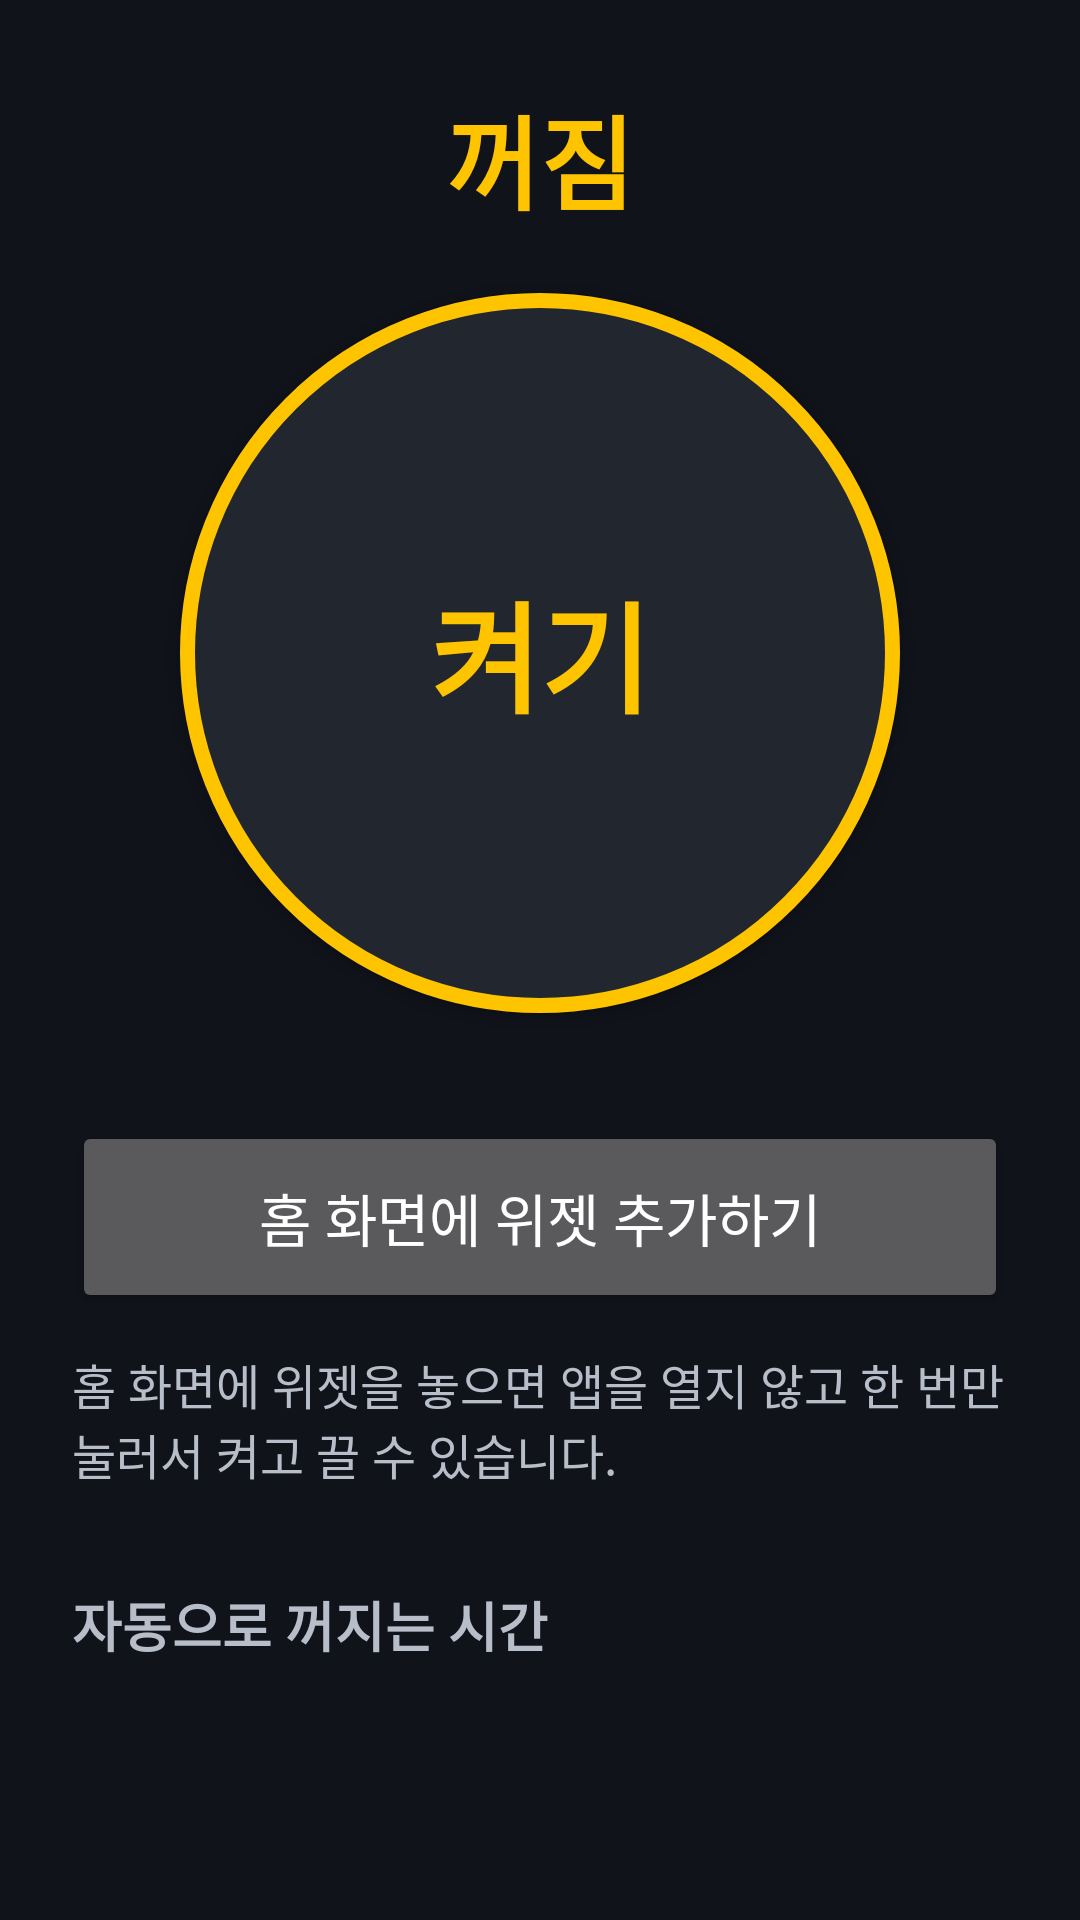

Here is an Android app screen rendered from its layout file. Give the layout XML and the strings, colors and styles it references.
<!-- AndroidManifest.xml: application theme Theme.SimpleFlashlight -->
<!-- res/layout/activity_main.xml -->
<?xml version="1.0" encoding="utf-8"?>
<ScrollView xmlns:android="http://schemas.android.com/apk/res/android"
    android:layout_width="match_parent"
    android:layout_height="match_parent"
    android:fillViewport="true">

    <LinearLayout
        android:layout_width="match_parent"
        android:layout_height="wrap_content"
        android:gravity="center_horizontal"
        android:orientation="vertical"
        android:paddingHorizontal="24dp"
        android:paddingTop="28dp"
        android:paddingBottom="36dp">

        <TextView
            android:id="@+id/state"
            android:layout_width="wrap_content"
            android:layout_height="wrap_content"
            android:text="@string/state_off"
            android:textColor="@color/off_foreground"
            android:textSize="34sp"
            android:textStyle="bold" />

        <Button
            android:id="@+id/lamp"
            android:layout_width="240dp"
            android:layout_height="240dp"
            android:layout_marginTop="20dp"
            android:background="@drawable/lamp_off"
            android:text="@string/button_turn_on"
            android:textColor="@color/off_foreground"
            android:textSize="40sp"
            android:textStyle="bold" />

        <Button
            android:id="@+id/add_widget"
            android:layout_width="match_parent"
            android:layout_height="wrap_content"
            android:layout_marginTop="36dp"
            android:minHeight="64dp"
            android:text="@string/add_widget"
            android:textSize="19sp" />

        <TextView
            android:layout_width="match_parent"
            android:layout_height="wrap_content"
            android:layout_marginTop="12dp"
            android:text="@string/help"
            android:textColor="@color/muted_text"
            android:textSize="16sp" />

        <TextView
            android:layout_width="match_parent"
            android:layout_height="wrap_content"
            android:layout_marginTop="32dp"
            android:text="@string/auto_off_title"
            android:textColor="@color/muted_text"
            android:textSize="18sp"
            android:textStyle="bold" />

        <RadioGroup
            android:id="@+id/auto_off_group"
            android:layout_width="match_parent"
            android:layout_height="wrap_content"
            android:layout_marginTop="4dp"
            android:orientation="vertical" />

    </LinearLayout>

</ScrollView>
<!-- resources referenced by this layout -->
<resources>
  <color name="muted_text">#B8BEC9</color>
  <color name="off_foreground">#FFC400</color>
  <!-- drawable lamp_off (drawable) -->
  <?xml version="1.0" encoding="utf-8"?>
  <shape xmlns:android="http://schemas.android.com/apk/res/android"
      android:shape="oval">
      <solid android:color="@color/surface_dark" />
      <stroke
          android:width="5dp"
          android:color="@color/amber" />
  </shape>
  <string name="add_widget">홈 화면에 위젯 추가하기</string>
  <string name="auto_off_title">자동으로 꺼지는 시간</string>
  <string name="button_turn_on">켜기</string>
  <string name="help">홈 화면에 위젯을 놓으면 앱을 열지 않고 한 번만 눌러서 켜고 끌 수 있습니다.</string>
  <string name="state_off">꺼짐</string>
  <style name="Theme.SimpleFlashlight" parent="Theme.AppCompat.NoActionBar">
          <item name="android:windowBackground">@color/screen_background</item>
          <item name="android:statusBarColor">@color/screen_background</item>
          <item name="android:navigationBarColor">@color/screen_background</item>
          <item name="colorAccent">@color/amber</item>
      </style>
  <color name="surface_dark">#22262F</color>
  <color name="amber">#FFC400</color>
  <color name="screen_background">#10131A</color>
</resources>
